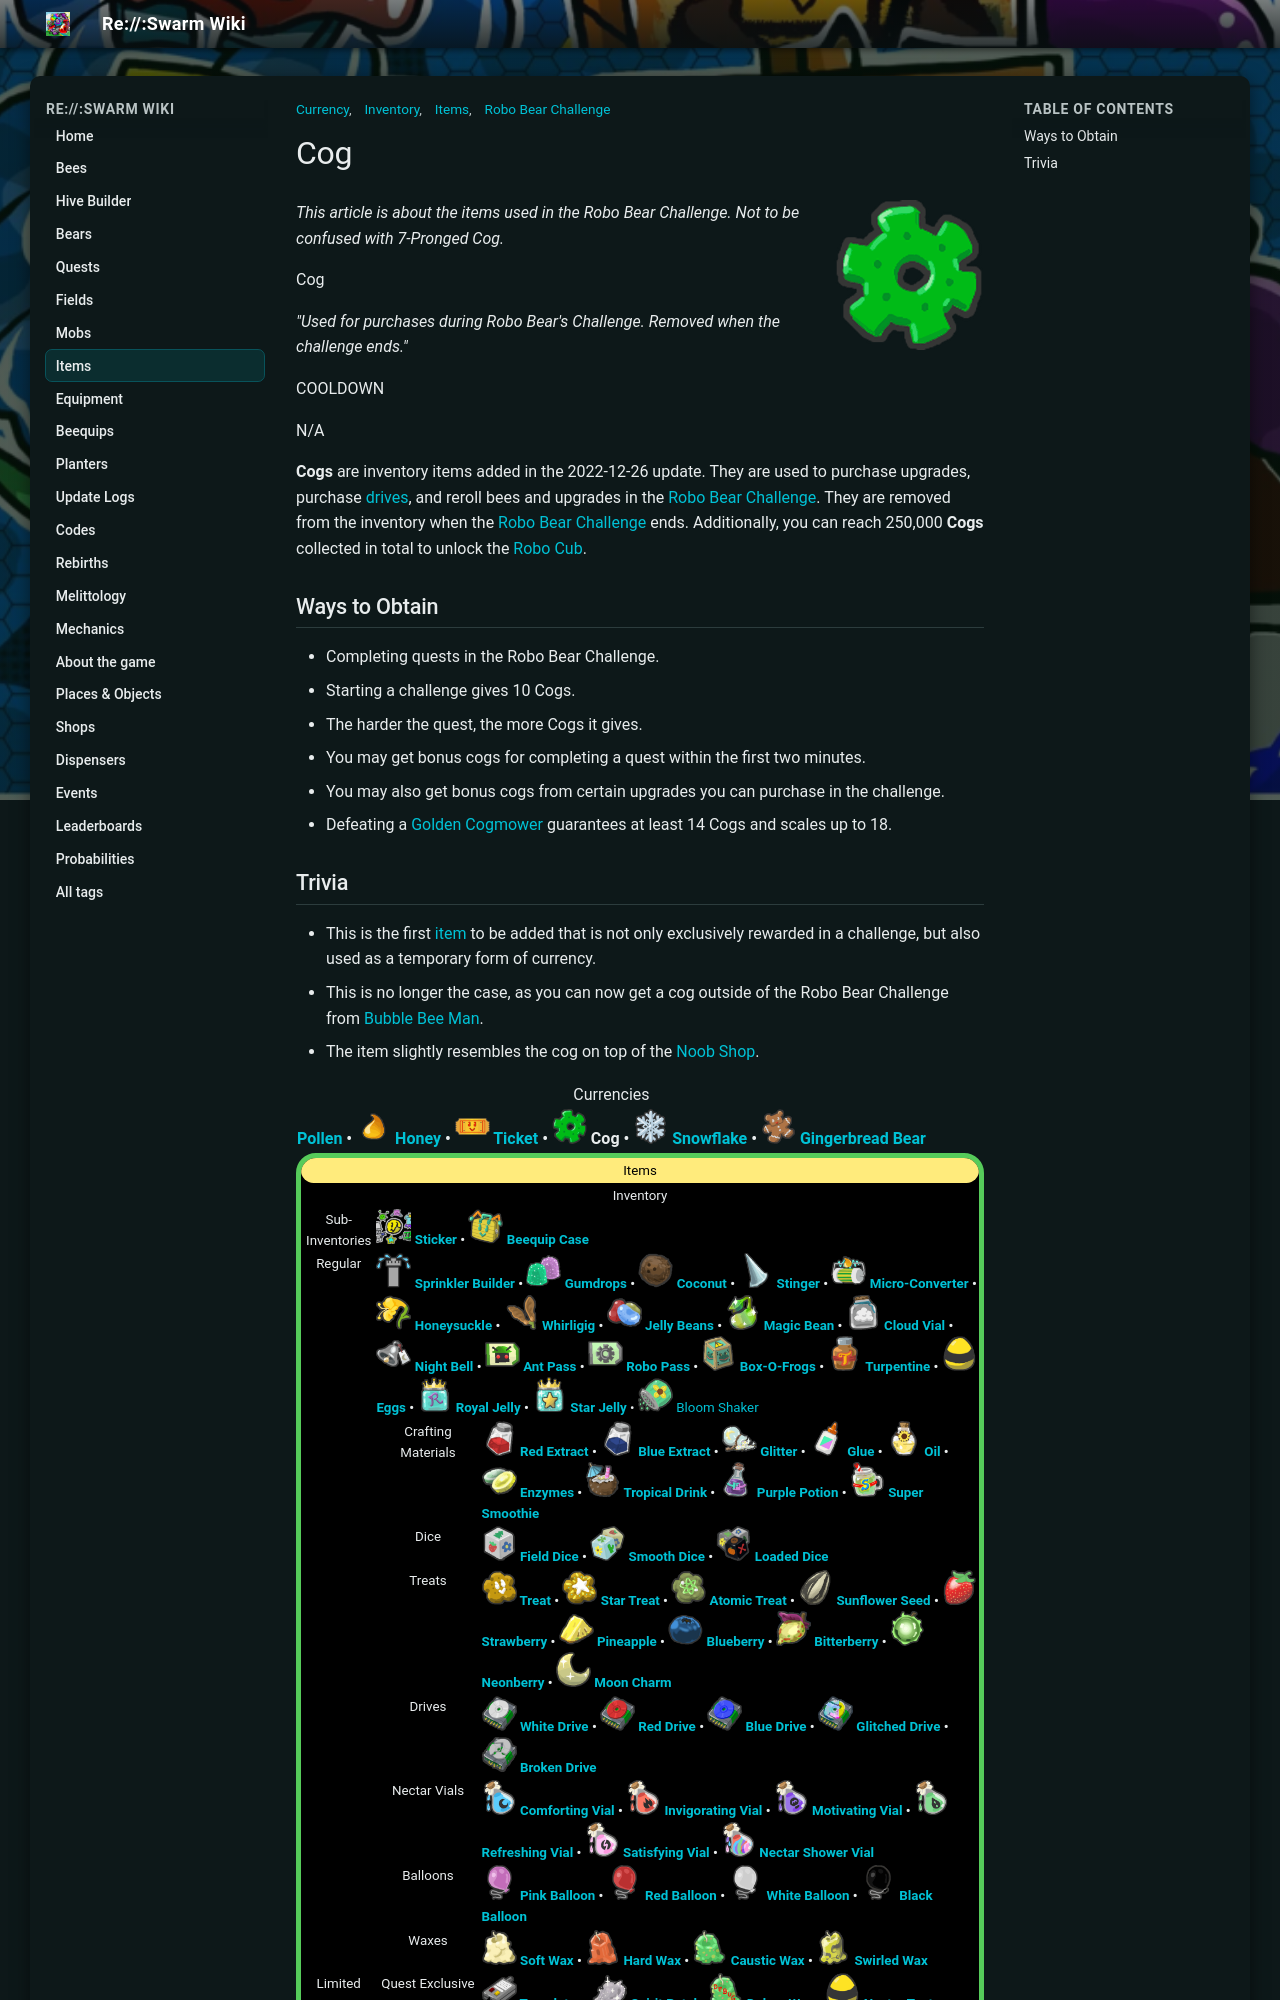

repository: JoaoFranciscoFE/reswarm-wiki · page: cog.html · generator: mkdocs

---
title: "Cog"
tags: ["Items", "Inventory", "Robo Bear Challenge", "Currency"]
---

# Cog

![Cog](img/Cog.png){ align=right width=150 }

*This article is about the items used in the Robo Bear Challenge. Not to be confused with 7-Pronged Cog.*

Cog

*"Used for purchases during Robo Bear's Challenge. Removed when the challenge ends."*

COOLDOWN

N/A

**Cogs** are inventory items added in the 2022-12-26 update. They are used to purchase upgrades, purchase [drives](drives.md), and reroll bees and upgrades in the [Robo Bear Challenge](robo-bear-challenge.md). They are removed from the inventory when the [Robo Bear Challenge](robo-bear-challenge.md) ends. Additionally, you can reach 250,000 **Cogs** collected in total to unlock the [Robo Cub](cub-buddy.md#Skins).

## Ways to Obtain

* Completing quests in the Robo Bear Challenge.
  * Starting a challenge gives 10 Cogs.
  * The harder the quest, the more Cogs it gives.
  * You may get bonus cogs for completing a quest within the first two minutes.
  * You may also get bonus cogs from certain upgrades you can purchase in the challenge.
* Defeating a [Golden Cogmower](golden-cogmower.md) guarantees at least 14 Cogs and scales up to 18.
